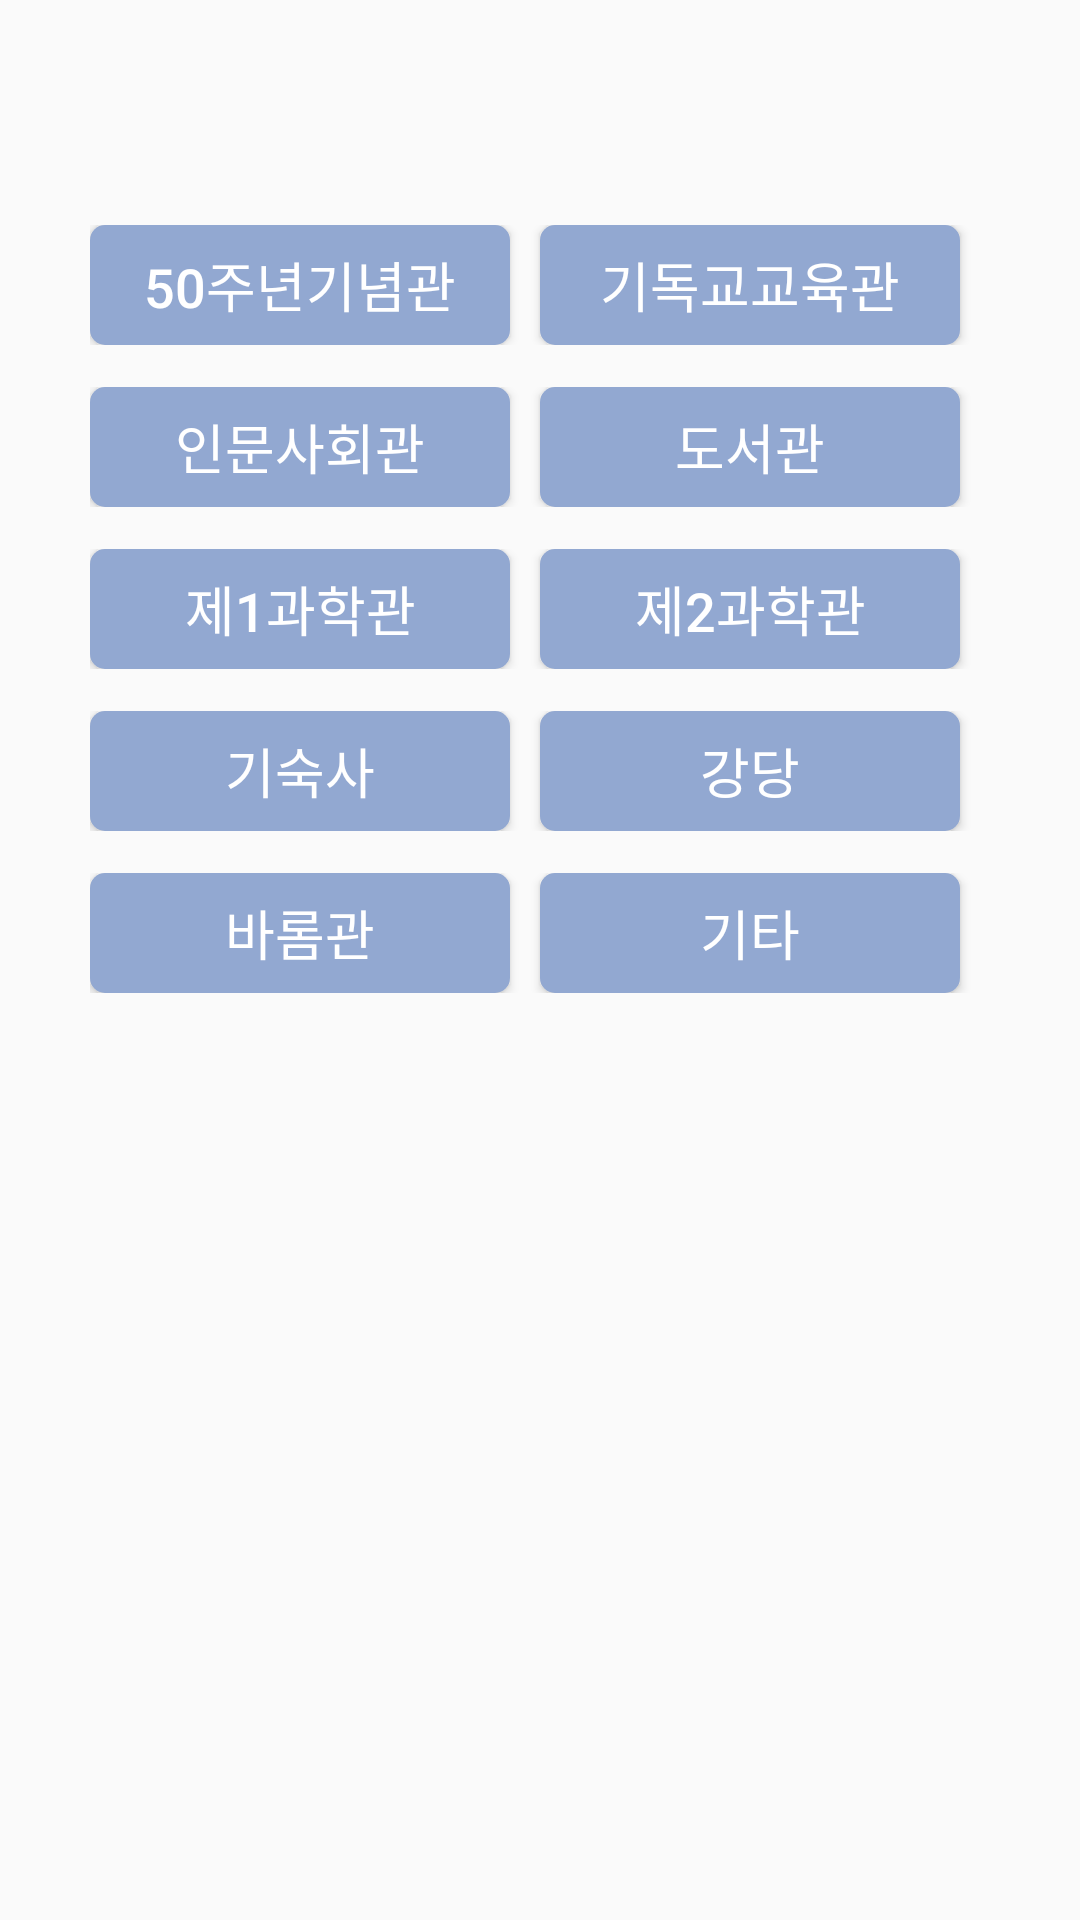

Layout XML and referenced resources for this Android screen:
<!-- AndroidManifest.xml: application theme AppTheme -->
<!-- res/layout/fragment_fragment2.xml -->
<FrameLayout xmlns:android="http://schemas.android.com/apk/res/android"
    xmlns:tools="http://schemas.android.com/tools"
    android:layout_width="match_parent"
    android:layout_height="match_parent"
    tools:context=".Fragment2">


    <LinearLayout
        android:id="@+id/placeView"
        android:layout_width="match_parent"
        android:layout_height="match_parent"
        android:orientation="vertical"
        android:weightSum="1"
        android:layout_marginTop="75dp">

        <LinearLayout
            android:layout_width="match_parent"
            android:layout_height="40dp"
            android:layout_marginBottom="14dp"
            android:layout_marginLeft="30dp"
            android:layout_marginRight="30dp">


            <Button
                android:id="@+id/btn50"
                android:layout_width="140dp"
                android:layout_height="wrap_content"
                android:layout_marginRight="10dp"
                android:background="@drawable/button"
                android:text="50주년기념관"
                android:textColor="#ffffff"
                android:textSize="18dp"

                />


            <Button
                android:id="@+id/btnChristian"
                android:layout_width="140dp"
                android:layout_height="wrap_content"
                android:background="@drawable/button"
                android:text="기독교교육관"
                android:textColor="#ffffff"
                android:textSize="18dp" />

        </LinearLayout>

        <LinearLayout
            android:layout_width="match_parent"
            android:layout_height="40dp"
            android:layout_marginBottom="14dp"
            android:layout_marginLeft="30dp"
            android:layout_marginRight="30dp">


            <Button
                android:id="@+id/btnInsa"
                android:layout_width="140dp"
                android:layout_height="wrap_content"
                android:layout_marginRight="10dp"
                android:background="@drawable/button"
                android:text="인문사회관"
                android:textColor="#ffffff"
                android:textSize="18dp" />

            <Button
                android:id="@+id/btnLib"
                android:layout_width="140dp"
                android:layout_height="wrap_content"
                android:background="@drawable/button"
                android:text="도서관"
                android:textColor="#ffffff"
                android:textSize="18dp" />

        </LinearLayout>

        <LinearLayout
            android:layout_width="match_parent"
            android:layout_height="40dp"
            android:layout_marginBottom="14dp"
            android:layout_marginLeft="30dp"
            android:layout_marginRight="30dp">


            <Button
                android:id="@+id/btn1Science"
                android:layout_width="140dp"
                android:layout_height="wrap_content"
                android:layout_marginRight="10dp"
                android:background="@drawable/button"
                android:text="제1과학관"
                android:textColor="#ffffff"
                android:textSize="18dp" />

            <Button
                android:id="@+id/btn2Science"
                android:layout_width="140dp"
                android:layout_height="wrap_content"
                android:background="@drawable/button"
                android:text="제2과학관"
                android:textColor="#ffffff"
                android:textSize="18dp" />

        </LinearLayout>

        <LinearLayout
            android:layout_width="match_parent"
            android:layout_height="40dp"
            android:layout_marginBottom="14dp"
            android:layout_marginLeft="30dp"
            android:layout_marginRight="30dp">


            <Button
                android:id="@+id/btnDormitory"
                android:layout_width="140dp"
                android:layout_height="wrap_content"
                android:layout_marginRight="10dp"
                android:background="@drawable/button"
                android:text="기숙사"
                android:textColor="#ffffff"
                android:textSize="18dp" />

            <Button
                android:id="@+id/btnHall"
                android:layout_width="140dp"
                android:layout_height="wrap_content"
                android:background="@drawable/button"
                android:text="강당"
                android:textColor="#ffffff"
                android:textSize="18dp" />

        </LinearLayout>

        <LinearLayout
            android:layout_width="match_parent"
            android:layout_height="40dp"
            android:layout_marginLeft="30dp"
            android:layout_marginRight="30dp">


            <Button
                android:id="@+id/btnBahrom"
                android:layout_width="140dp"
                android:layout_height="wrap_content"
                android:layout_marginRight="10dp"
                android:background="@drawable/button"
                android:text="바롬관"
                android:textColor="#ffffff"
                android:textSize="18dp" />

            <Button
                android:id="@+id/btnOthers"
                android:layout_width="140dp"
                android:layout_height="wrap_content"
                android:background="@drawable/button"
                android:text="기타"
                android:textColor="#ffffff"
                android:textSize="18dp" />

        </LinearLayout>
    </LinearLayout>



</FrameLayout>
<!-- resources referenced by this layout -->
<resources>
  <!-- drawable button (drawable) -->
  <?xml version="1.0" encoding="utf-8"?>
  <shape xmlns:android="http://schemas.android.com/apk/res/android"
      android:shape="rectangle" android:padding="10dp">
      <solid android:color="#92a8d1"/>
      <corners
          android:bottomRightRadius="5dp"
          android:bottomLeftRadius="5dp"
          android:topLeftRadius="5dp"
          android:topRightRadius="5dp"/>
  
  </shape>
  <style name="AppTheme" parent="Theme.AppCompat.Light.DarkActionBar">
          
          <item name="colorPrimary">#F7CAC9</item>
          <item name="colorPrimaryDark">#df9393</item>
          <item name="colorAccent">@color/colorAccent</item>
      </style>
  <color name="colorAccent">#f7cac9</color>
</resources>
